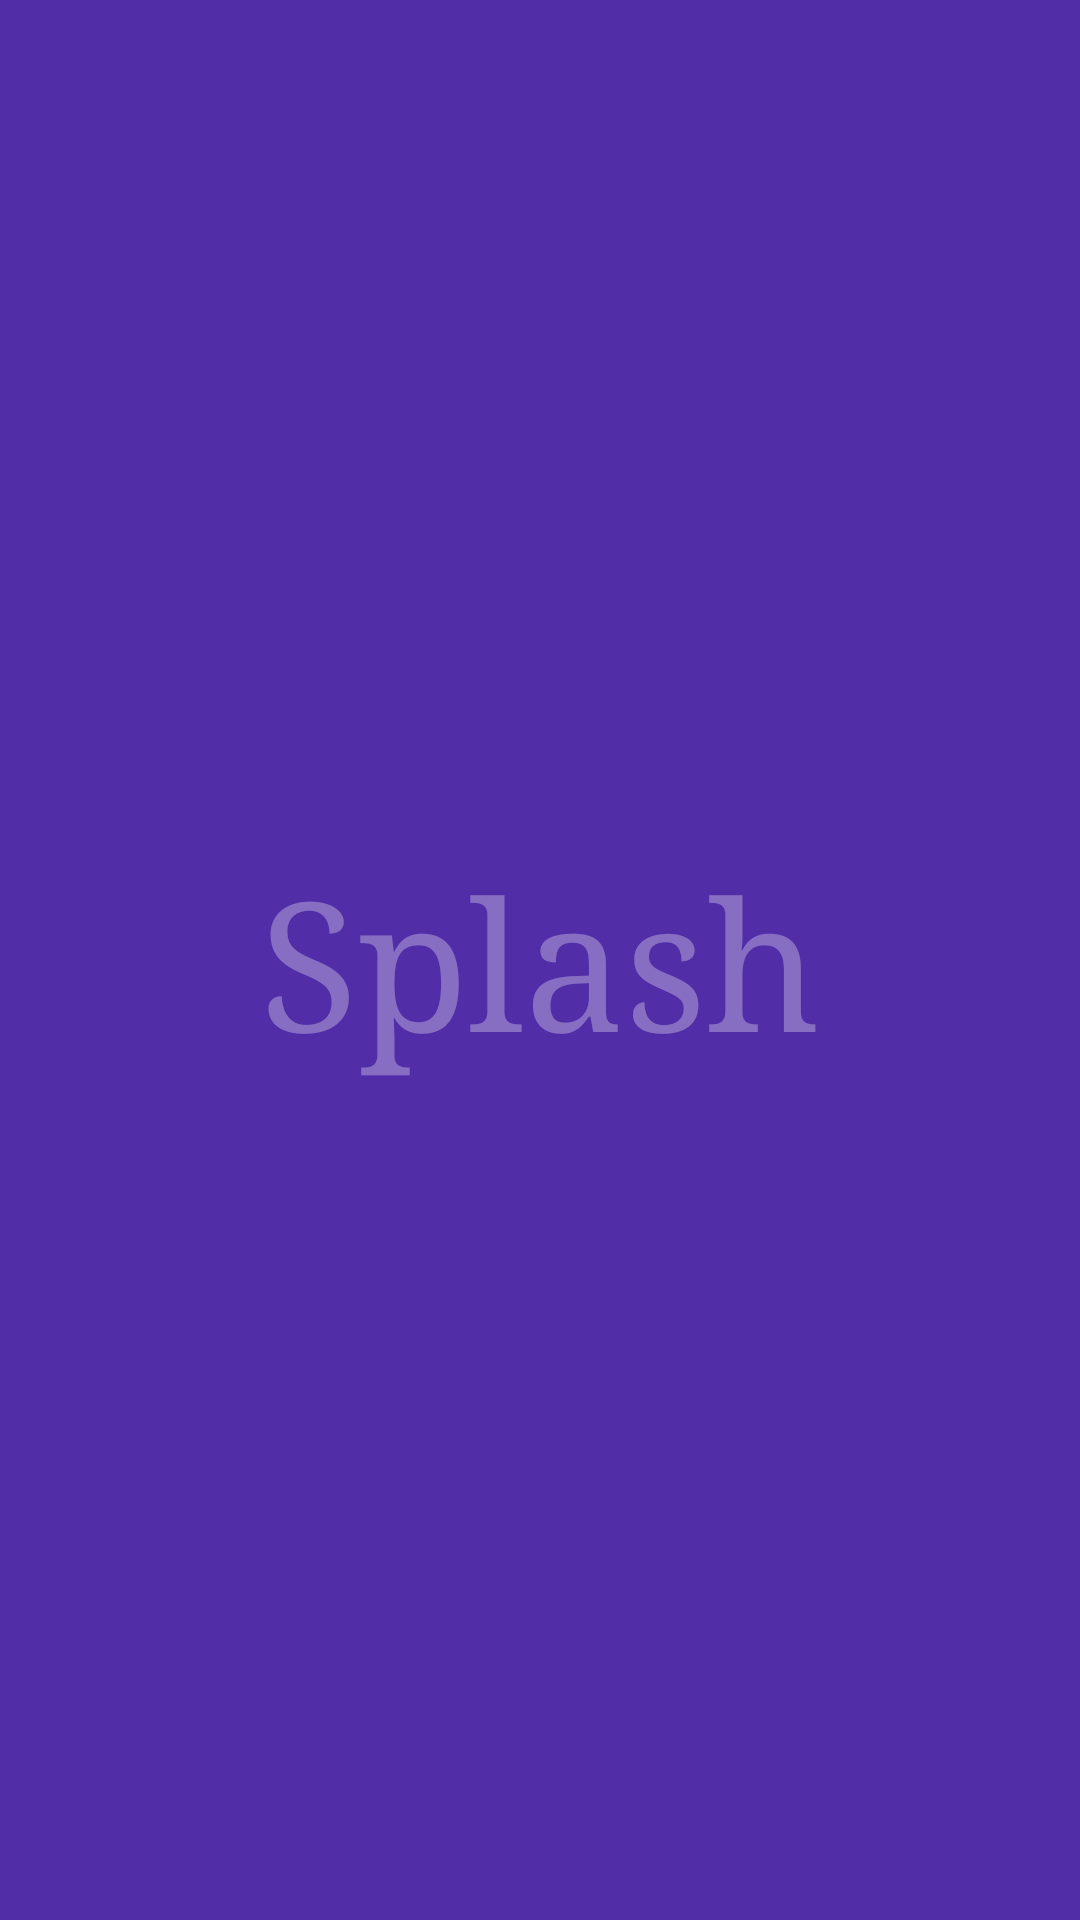

Produce the Android XML layout that renders to this screen, including the resource entries it uses.
<!-- AndroidManifest.xml: application theme MyTheme -->
<!-- res/layout/splash_activity.xml -->
<?xml version="1.0" encoding="utf-8"?>
<LinearLayout xmlns:android="http://schemas.android.com/apk/res/android"
    android:layout_width="match_parent"
    android:layout_height="match_parent"
    android:orientation="vertical"
    android:background="@color/primary_dark"
    android:gravity="center">
    <TextView
        android:layout_width="wrap_content"
        android:layout_height="wrap_content"
        android:textSize="60sp"
        android:text="Splash"
        android:textColor="#50ffffff"/>
</LinearLayout>
<!-- resources referenced by this layout -->
<resources>
  <color name="primary_dark">#512DA8</color>
  <style name="MyTheme" parent="Base.MyTheme" />
  <style name="Base.MyTheme" parent="Theme.AppCompat.Light.NoActionBar">
          <item name="colorPrimary">@color/primary</item>
          <item name="colorPrimaryDark">@color/primary_dark</item>
          <item name="colorAccent">@color/accent</item>
          <item name="windowActionBar">false</item>
          <item name="windowActionBarOverlay">true</item>
          <item name="windowNoTitle">true</item>
          <item name="android:windowBackground">@color/background_material_light</item>
      </style>
  <color name="primary">#673AB7</color>
  <color name="accent">#FF5722</color>
</resources>
